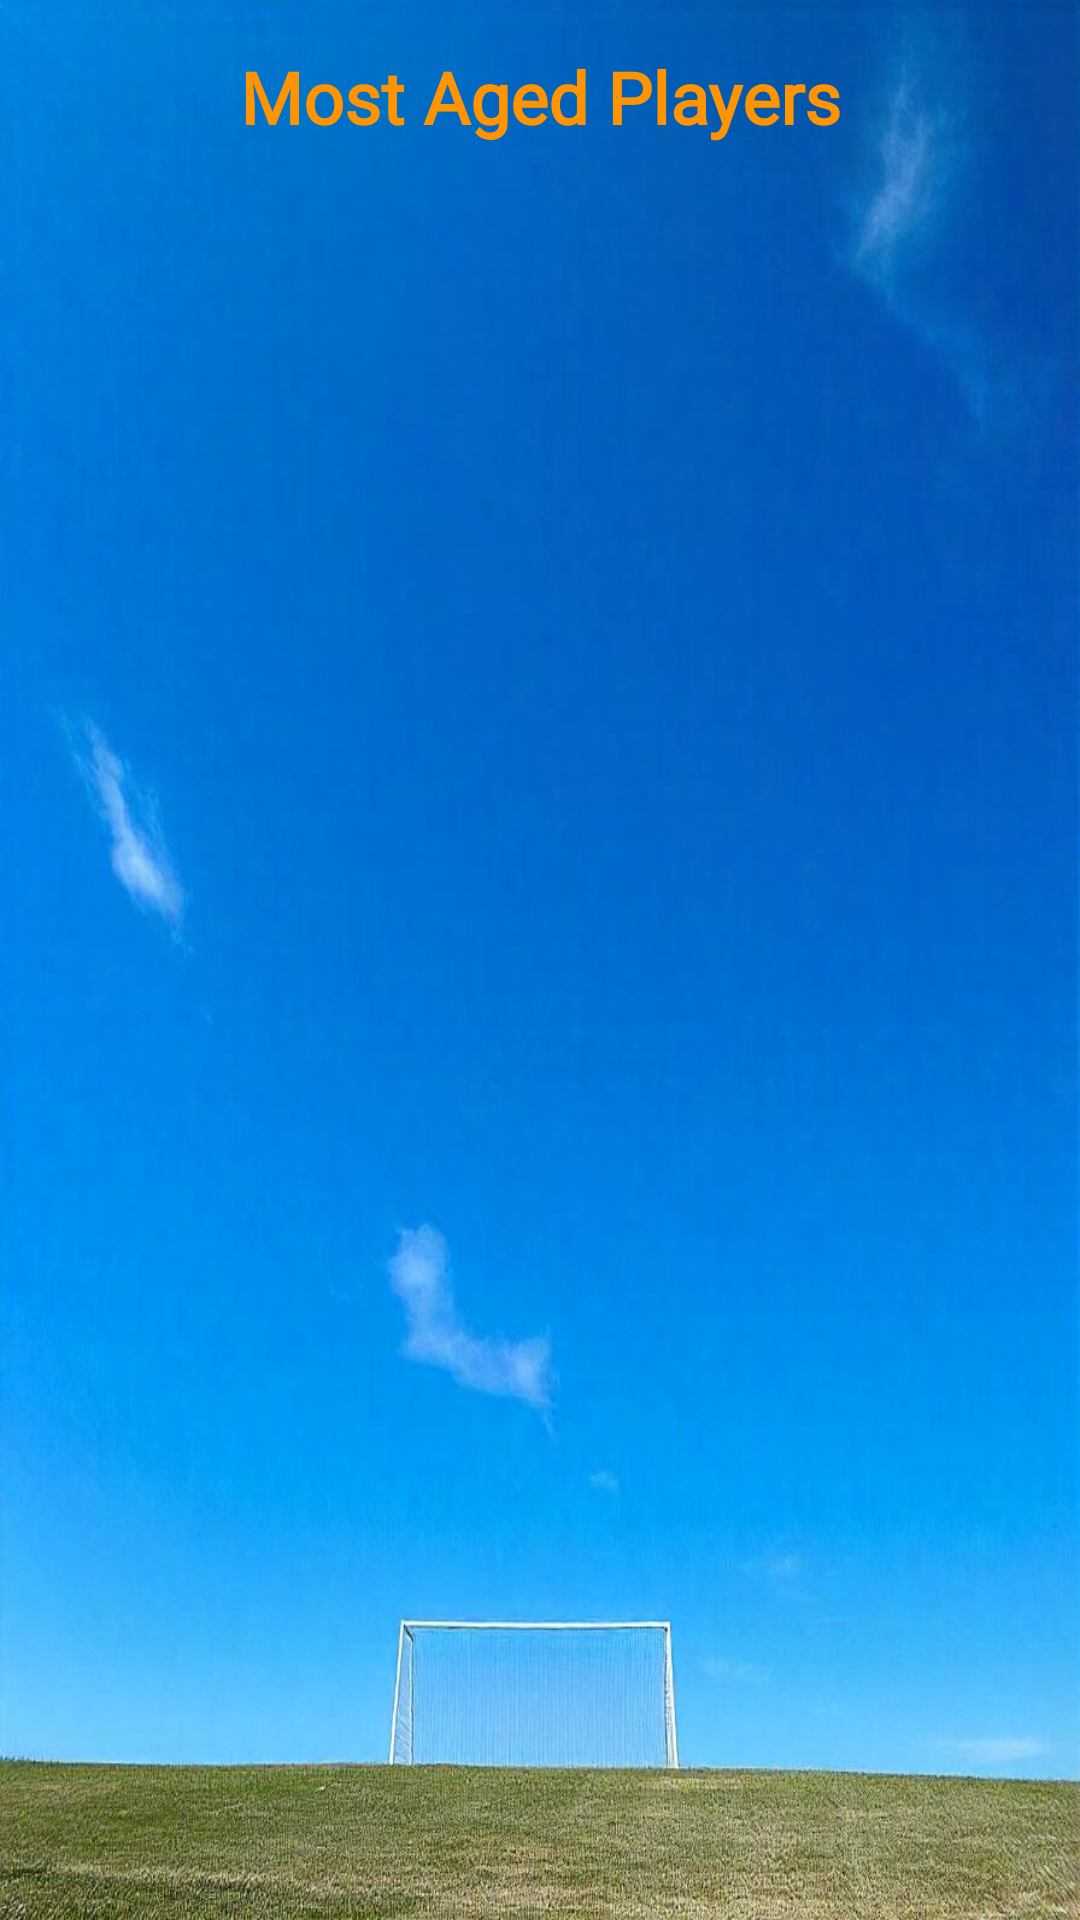

Reconstruct the res/layout file that produces this screen, plus the resources it refers to.
<!-- AndroidManifest.xml: application theme Theme.FootballManagement -->
<!-- res/layout/activity_aged_players.xml -->
<ScrollView xmlns:android="http://schemas.android.com/apk/res/android"
    android:layout_width="match_parent"
    android:layout_height="match_parent"
    android:padding="16dp"
    android:fitsSystemWindows="true"
    android:background="@drawable/football21">

    <LinearLayout
        android:layout_width="match_parent"
        android:layout_height="wrap_content"
        android:orientation="vertical">

        <TextView
            android:id="@+id/tvAgedPlayersHeader"
            android:layout_width="match_parent"
            android:layout_height="wrap_content"
            android:layout_marginBottom="16dp"
            android:fontFamily="@font/sourgummy"
            android:gravity="center"
            android:text="Most Aged Players"
            android:textColor="@color/orange"
            android:textSize="24sp"
            android:textStyle="bold" />

        <HorizontalScrollView
            android:layout_width="match_parent"
            android:layout_height="wrap_content">

            <TableLayout
                android:id="@+id/agedPlayersTable"
                android:layout_width="wrap_content"
                android:layout_height="wrap_content"
                android:stretchColumns="1"
                android:paddingStart="20dp"
                android:paddingEnd="20dp"
                android:paddingTop="20dp"
                android:paddingBottom="20dp"/>
        </HorizontalScrollView>
    </LinearLayout>
</ScrollView>
<!-- resources referenced by this layout -->
<resources>
  <color name="orange">#FF9400</color>
  <!-- drawable football21: jpeg bitmap (drawable, 67870 bytes) -->
  <style name="Theme.FootballManagement" parent="Base.Theme.FootballManagement" />
  <style name="Base.Theme.FootballManagement" parent="Theme.Material3.DayNight.NoActionBar">
          
          
      </style>
</resources>
